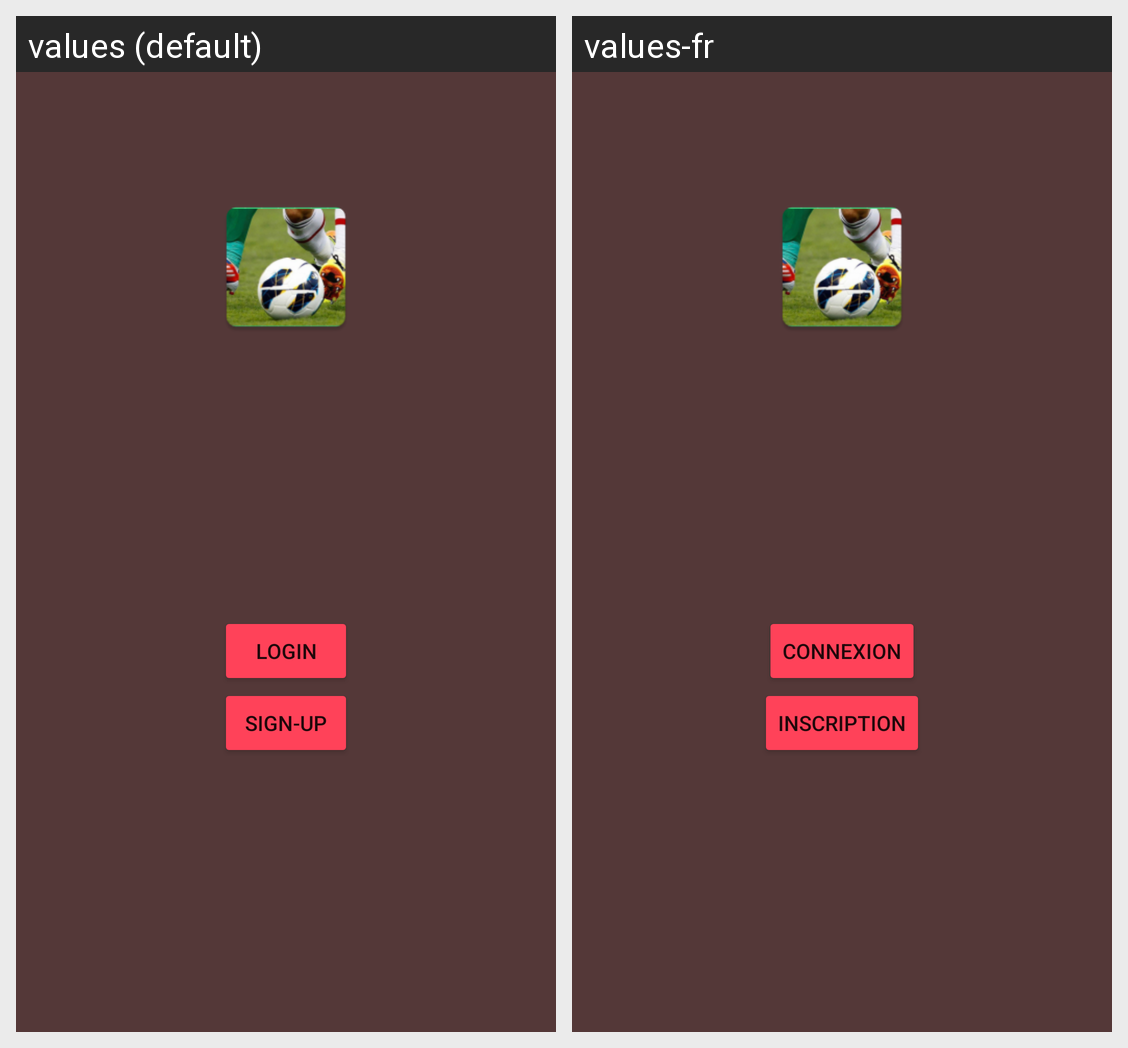

Strings drawn on this Android screen and how each of the app's shown locales translates them:
Android screen res/layout/activity_main.xml rendered under 2 locales, left to right: values (default), values-fr. Device: Nexus 5 (rendered at 1080×1920; each locale shown at half size, 540×960, under a caption strip naming it); theme Theme.SportiveApp.NoActionBar.
Strings drawn on this screen, with the default value and each locale's value (text and hints the layout hard-codes, and strings that could not be matched under every locale, appear in the picture but are not listed):

main_login
  values: Login
  values-fr: Connexion

main_signup
  values: Sign-up
  values-fr: Inscription
